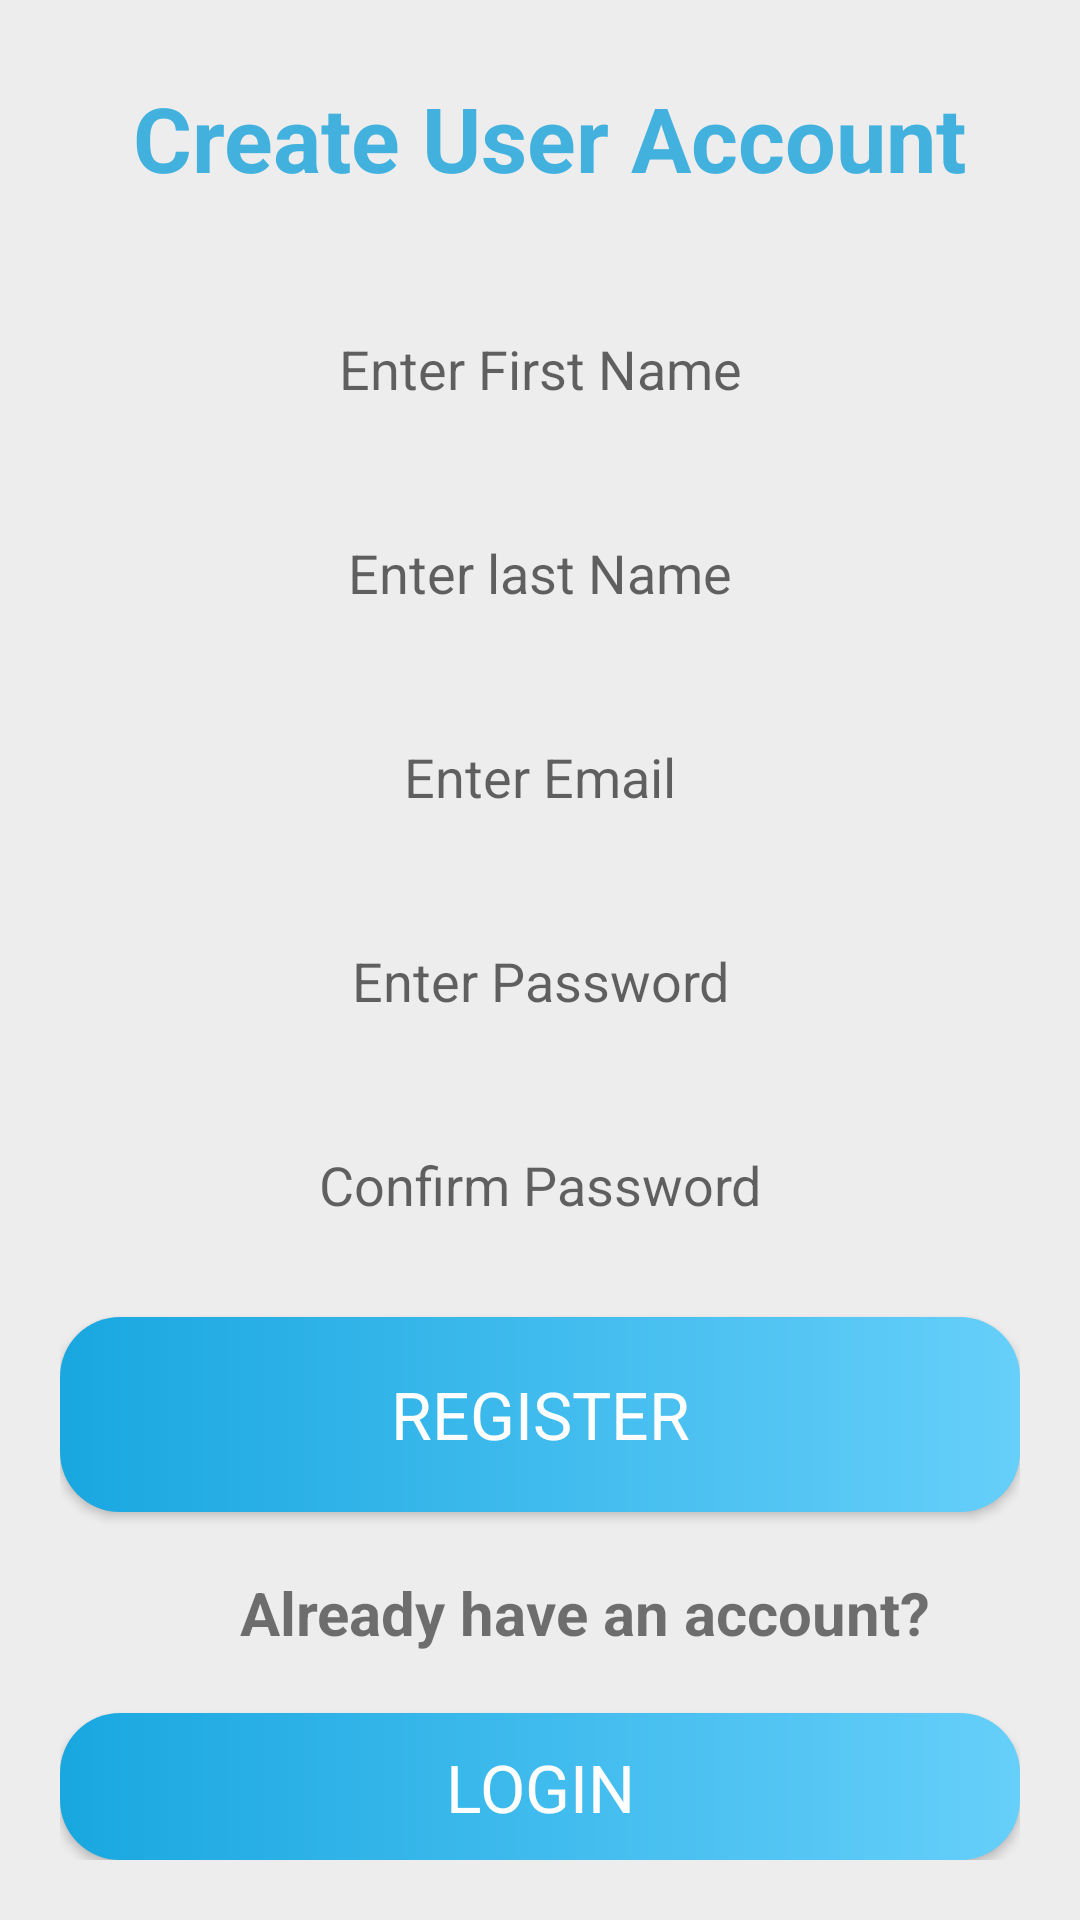

Here is an Android app screen rendered from its layout file. Give the layout XML and the strings, colors and styles it references.
<!-- AndroidManifest.xml: application theme Theme.AppCompat.DayNight -->
<!-- res/layout/activity_register.xml -->
<?xml version="1.0" encoding="utf-8"?>
<RelativeLayout  xmlns:android="http://schemas.android.com/apk/res/android"
    xmlns:app="http://schemas.android.com/apk/res-auto"
    xmlns:tools="http://schemas.android.com/tools"
    android:layout_width="match_parent"
    android:layout_height="match_parent"
    tools:context=".RegisterActivity"
    android:padding="20dp"
    android:background="#EDEDED"
    >

    <TextView
        android:id="@+id/heading"
        android:layout_width="361dp"
        android:layout_height="52dp"
        android:layout_alignStart="@+id/lastname"
        android:layout_alignEnd="@+id/lastname"
        android:layout_marginStart="-2dp"
        android:layout_marginEnd="-8dp"
        android:gravity="center"
        android:text="Create User Account"
        android:textColor="#42B1DE"
        android:textSize="30sp"
        android:textStyle="bold"
        app:layout_constraintBottom_toBottomOf="parent"
        app:layout_constraintEnd_toEndOf="parent"
        app:layout_constraintHorizontal_bias="0.559"
        app:layout_constraintStart_toStartOf="parent"
        app:layout_constraintTop_toTopOf="parent"
        app:layout_constraintVertical_bias="0.023" />

    <EditText
        style="@style/AppTheme.EditTextStyle"
        android:id="@+id/firstname"
        android:layout_width="match_parent"
        android:layout_height="wrap_content"
        android:layout_below="@+id/heading"
        android:layout_marginStart="10dp"
        android:layout_marginTop="27dp"
        android:layout_marginEnd="10dp"
        android:layout_marginBottom="10dp"
        android:background="@drawable/nav_bar"

        android:gravity="center"
        android:hint="Enter First Name"
        android:minHeight="48dp"
        android:padding="10dp" />

    <EditText
        style="@style/AppTheme.EditTextStyle"
        android:gravity="center"
        android:id="@+id/lastname"
        android:layout_width="match_parent"
        android:layout_height="wrap_content"
        android:layout_below="@+id/firstname"
        android:layout_marginStart="10dp"
        android:layout_marginTop="10dp"
        android:layout_marginEnd="10dp"
        android:layout_marginBottom="10dp"
        android:background="@drawable/nav_bar"
        android:hint="Enter last Name"
        android:minHeight="48dp"
        android:padding="10dp" />

    <EditText
        style="@style/AppTheme.EditTextStyle"
        android:id="@+id/email"
        android:layout_width="match_parent"
        android:layout_height="wrap_content"
        android:layout_below="@+id/lastname"
        android:layout_marginStart="10dp"
        android:layout_marginTop="10dp"
        android:layout_marginEnd="10dp"
        android:layout_marginBottom="10dp"
        android:background="@drawable/nav_bar"
        android:gravity="center"
        android:hint="Enter Email"
        android:minHeight="48dp"
        android:padding="10dp" />

    <EditText
        style="@style/AppTheme.EditTextStyle"
        android:id="@+id/password"
        android:layout_width="match_parent"
        android:layout_height="wrap_content"
        android:layout_below="@+id/email"
        android:layout_marginStart="10dp"
        android:layout_marginTop="10dp"
        android:layout_marginEnd="10dp"
        android:layout_marginBottom="10dp"
        android:background="@drawable/nav_bar"
        android:gravity="center"
        android:hint="Enter Password"
        android:inputType="textPassword"
        android:minHeight="48dp"
        android:padding="10dp" />

    <EditText
        style="@style/AppTheme.EditTextStyle"
        android:gravity="center"
        android:id="@+id/confirmpassword"
        android:layout_width="match_parent"
        android:layout_height="wrap_content"
        android:layout_below="@+id/password"
        android:layout_marginStart="10dp"
        android:layout_marginTop="10dp"
        android:layout_marginEnd="10dp"
        android:layout_marginBottom="10dp"
        android:background="@drawable/nav_bar"
        android:hint="@string/confirm_password"
        android:inputType="textPassword"
        android:minHeight="48dp"
        android:padding="10dp" />

    <Button
        android:textColor="@color/white"
        android:id="@+id/Registerbutton"
        android:layout_width="match_parent"
        android:layout_height="65dp"
        android:layout_below="@+id/confirmpassword"
        android:layout_marginTop="10dp"
        android:text="REGISTER"
        android:background="@drawable/button"
        android:textAppearance="@style/TextAppearance.AppCompat.Large"
        app:cornerRadius="20dp" />
    <TextView

        android:layout_width="match_parent"
        android:layout_height="wrap_content"
        android:text="Already have an account? "
        android:textSize="20sp"
        android:id="@+id/already"
        android:textStyle="bold"
        android:layout_marginTop="20dp"
        android:layout_below="@+id/Registerbutton"
        android:layout_marginLeft="60dp"/>

    <Button
        android:id="@+id/gotologin"
        android:layout_width="match_parent"
        android:layout_height="65dp"
        android:layout_below="@+id/already"
        android:layout_marginTop="20dp"
        android:background="@drawable/button"
        android:textColor="@color/white"
        android:outlineAmbientShadowColor="@color/black"
        android:text="LOGIN"
        android:textAppearance="@style/TextAppearance.AppCompat.Large"
        app:cornerRadius="20dp" />


</RelativeLayout>
<!-- resources referenced by this layout -->
<resources>
  <color name="black">#FF000000</color>
  <color name="white">#FFFFFFFF</color>
  <!-- drawable button (drawable) -->
  <?xml version="1.0" encoding="utf-8"?>
  <shape xmlns:android="http://schemas.android.com/apk/res/android"
      android:shape="rectangle">
  
      <corners android:radius="20dp" />
  
      <gradient
          android:startColor="#19A7E0"
          android:endColor="#66CFFA"
          android:type="linear"
          android:angle="0"/>
  
      <padding
          android:left="10dp"
          android:right="10dp"
          android:top="10dp"
          android:bottom="10dp" />
  </shape>
  <string name="confirm_password">Confirm Password</string>
  <style name="AppTheme.EditTextStyle" parent="Widget.AppCompat.EditText">
  
          <item name="android:textColor">@color/black</item>
          <item name="android:textSize">18sp</item>
      </style>
</resources>
